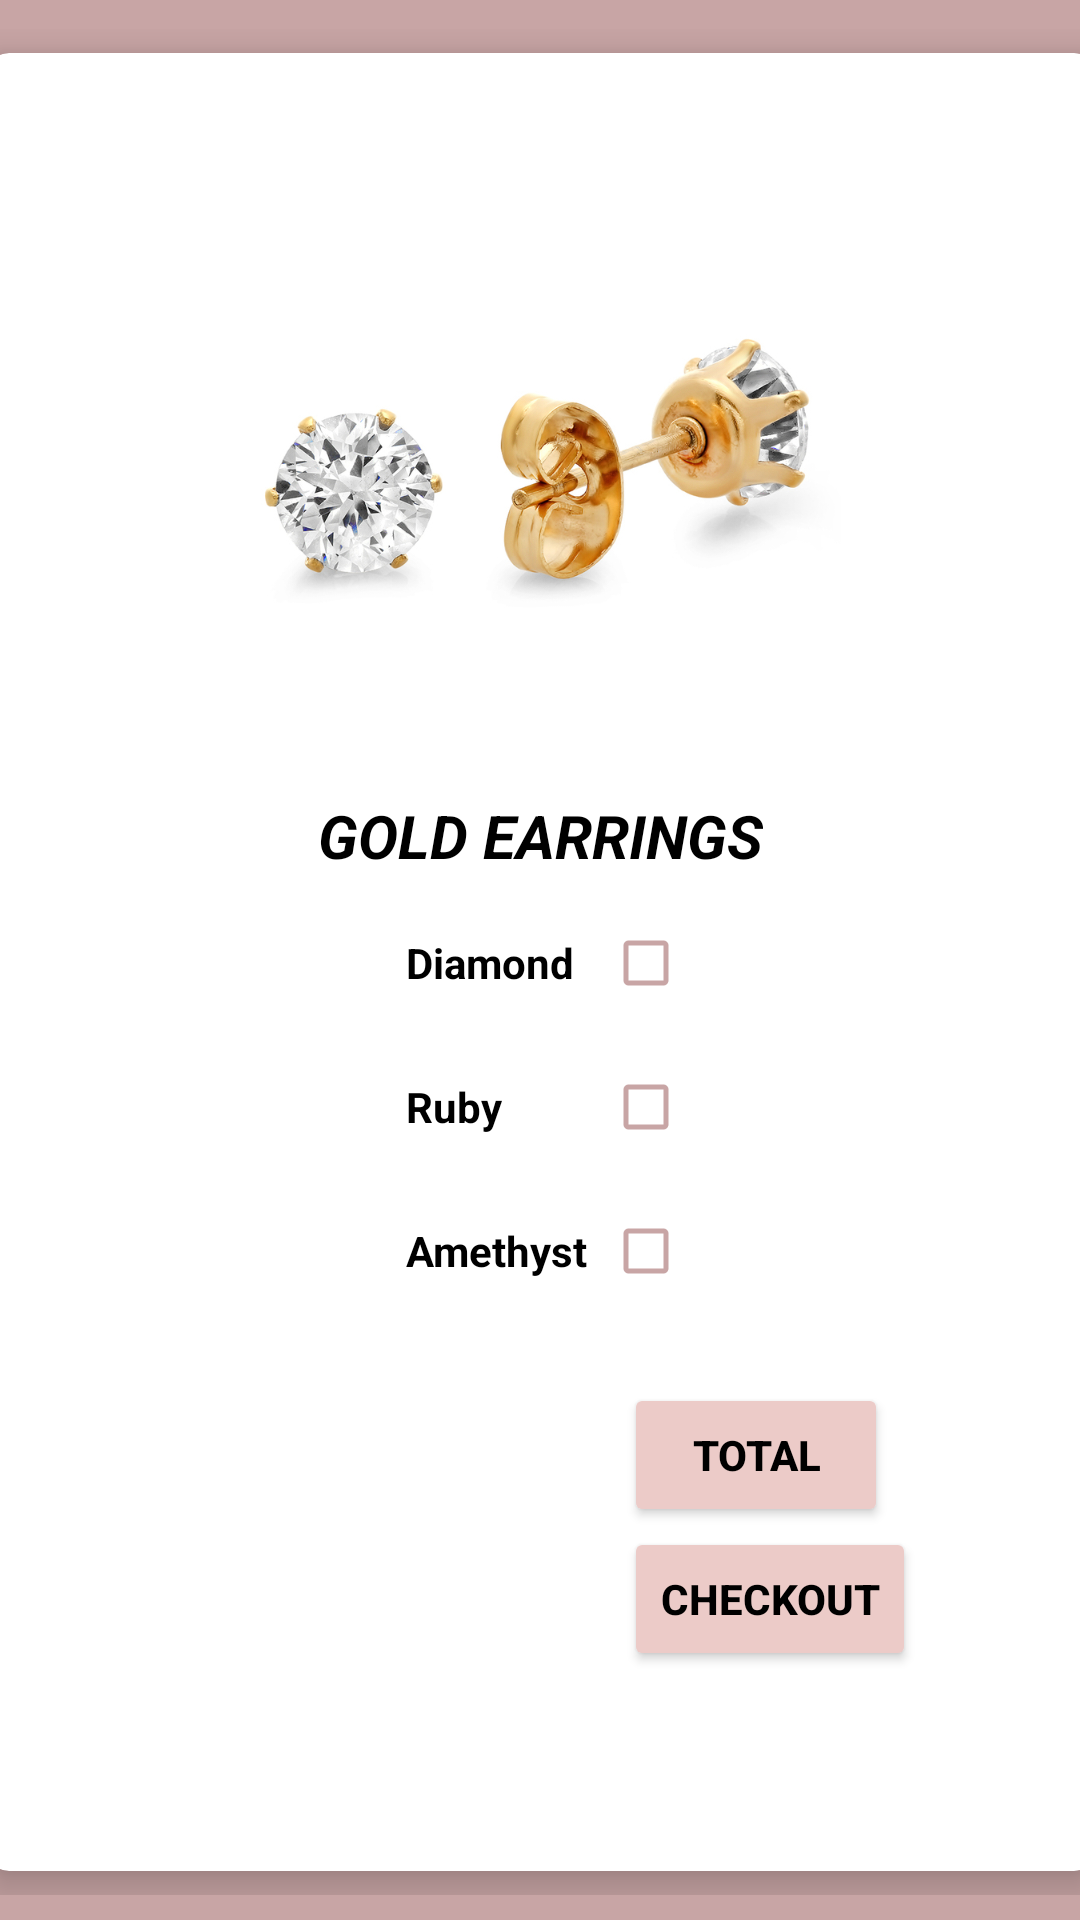

Here is an Android app screen rendered from its layout file. Give the layout XML and the strings, colors and styles it references.
<!-- AndroidManifest.xml: application theme Theme.CLE1 -->
<!-- res/layout/activity_earrings_g.xml -->
<?xml version="1.0" encoding="utf-8"?>
<androidx.constraintlayout.widget.ConstraintLayout xmlns:android="http://schemas.android.com/apk/res/android"
    xmlns:app="http://schemas.android.com/apk/res-auto"
    xmlns:tools="http://schemas.android.com/tools"
    android:layout_width="match_parent"
    android:layout_height="match_parent"
    android:background="#C8A5A5"
    tools:context=".EarringsG">
    <TextView
        android:id="@+id/textView"
        android:layout_width="325dp"
        android:layout_height="62dp"
        android:text=""
        android:textColor="#000000"
        android:textSize="26sp"
        android:textStyle="bold|italic"
        app:layout_constraintBottom_toBottomOf="parent"
        app:layout_constraintEnd_toEndOf="parent"
        app:layout_constraintHorizontal_bias="0.639"
        app:layout_constraintStart_toStartOf="parent"
        app:layout_constraintTop_toTopOf="parent"
        app:layout_constraintVertical_bias="0.023" />

    <GridLayout
        android:id="@+id/gridLayout"
        android:layout_width="387dp"
        android:layout_height="622dp"
        android:layout_margin="20dp"
        android:layout_marginTop="55dp"
        android:columnCount="2"
        android:rowCount="2"
        app:layout_constraintBottom_toBottomOf="parent"
        app:layout_constraintEnd_toEndOf="parent"
        app:layout_constraintStart_toStartOf="parent"
        app:layout_constraintTop_toTopOf="parent"
        app:layout_constraintVertical_bias="0.478">

        <androidx.cardview.widget.CardView
            android:layout_width="wrap_content"
            android:layout_height="wrap_content"
            android:layout_row="0"
            android:layout_rowWeight="1"
            android:layout_column="0"
            android:layout_columnWeight="1"
            android:layout_gravity="fill"
            android:layout_margin="8dp"
            app:cardCornerRadius="8dp"
            app:cardElevation="8dp"
            app:layout_constraintBottom_toBottomOf="@+id/gridLayout"
            app:layout_constraintEnd_toEndOf="parent"
            app:layout_constraintStart_toStartOf="parent"
            app:layout_constraintTop_toTopOf="@+id/gridLayout">

            <LinearLayout
                android:layout_width="wrap_content"
                android:layout_height="wrap_content"
                android:layout_gravity="center_vertical|center_horizontal"
                android:gravity="center"
                android:orientation="vertical">

                <ImageView
                    android:id="@+id/goldearrings"
                    android:layout_width="200dp"
                    android:layout_height="200dp"
                    app:srcCompat="@drawable/goldearrings" />

                <TextView
                    android:layout_width="wrap_content"
                    android:layout_height="wrap_content"
                    android:layout_margin="5dp"
                    android:text="GOLD EARRINGS"
                    android:textColor="#000000"
                    android:textSize="20sp"
                    android:textStyle="bold|italic" />
                <CheckBox
                    android:id="@+id/diamond"
                    android:layout_width="100dp"
                    android:layout_height="wrap_content"
                    android:text="Diamond"
                    android:padding="5dp"
                    android:textStyle="bold"
                    android:button="@null"
                    android:drawableRight="@drawable/checkbox"/>
                <CheckBox
                    android:id="@+id/ruby"
                    android:layout_width="100dp"
                    android:layout_height="wrap_content"
                    android:text="Ruby"
                    android:padding="5dp"
                    android:textStyle="bold"
                    android:button="@null"
                    android:drawableRight="@drawable/checkbox"/>
                <CheckBox
                    android:id="@+id/amethyst"
                    android:layout_width="100dp"
                    android:layout_height="wrap_content"
                    android:text="Amethyst"
                    android:padding="5dp"
                    android:textStyle="bold"
                    android:button="@null"
                    android:drawableRight="@drawable/checkbox"/>

                <GridLayout
                    android:id="@+id/gridLayout2"
                    android:layout_width="250dp"
                    android:layout_height="100dp"
                    android:layout_margin="20dp"
                    android:layout_marginTop="55dp"
                    android:columnCount="2"


                    app:layout_constraintBottom_toBottomOf="parent"
                    app:layout_constraintEnd_toEndOf="parent"
                    app:layout_constraintStart_toStartOf="parent"
                    app:layout_constraintTop_toTopOf="parent"
                    app:layout_constraintVertical_bias="0.478">


                    <Button
                        android:id="@+id/checkoutbtn"
                        android:layout_width="wrap_content"
                        android:layout_height="wrap_content"
                        android:layout_row="1"
                        android:layout_column="1"
                        android:backgroundTint="#ECCBC8"
                        android:text="Checkout"
                        android:textColor="#000000"
                        android:textStyle="bold" />
                    <Button
                        android:id="@+id/add"
                        android:layout_width="wrap_content"
                        android:layout_height="wrap_content"
                        android:layout_row="0"
                        android:layout_column="1"
                        android:backgroundTint="#ECCBC8"
                        android:text="TOTAL"
                        android:textColor="#000000"
                        android:textStyle="bold" />

                </GridLayout>
            </LinearLayout>

        </androidx.cardview.widget.CardView>


    </GridLayout>

</androidx.constraintlayout.widget.ConstraintLayout>
<!-- resources referenced by this layout -->
<resources>
  <!-- drawable checkbox (drawable) -->
  <?xml version="1.0" encoding="utf-8"?>
  <selector xmlns:android="http://schemas.android.com/apk/res/android">
  <item android:state_checked="false" android:drawable="@drawable/ic_baseline_check_box_outline"/>
  <item android:state_checked="true" android:drawable="@drawable/ic_baseline_check_box"/>
  
  </selector>
  <!-- drawable goldearrings: jpg bitmap (drawable-v24, 154137 bytes) -->
  <style name="Theme.CLE1" parent="Theme.MaterialComponents.DayNight.NoActionBar">
          <item name="android:windowFullscreen">true</item>
          
          <item name="colorPrimary">@color/purple_500</item>
          <item name="colorPrimaryVariant">@color/purple_700</item>
          <item name="colorOnPrimary">@color/white</item>
          
          <item name="colorSecondary">@color/teal_200</item>
          <item name="colorSecondaryVariant">@color/teal_700</item>
          <item name="colorOnSecondary">@color/black</item>
          
          <item name="android:statusBarColor">?attr/colorPrimaryVariant</item>
          
      </style>
  <!-- drawable ic_baseline_check_box_outline (drawable) -->
  <vector android:height="20dp" android:tint="#C8A5A5"
      android:viewportHeight="24" android:viewportWidth="24"
      android:width="20dp" xmlns:android="http://schemas.android.com/apk/res/android">
      <path android:fillColor="@android:color/white" android:pathData="M19,5v14H5V5h14m0,-2H5c-1.1,0 -2,0.9 -2,2v14c0,1.1 0.9,2 2,2h14c1.1,0 2,-0.9 2,-2V5c0,-1.1 -0.9,-2 -2,-2z"/>
  </vector>
  <!-- drawable ic_baseline_check_box (drawable) -->
  <vector android:height="20dp" android:tint="#ECCBC8"
      android:viewportHeight="24" android:viewportWidth="24"
      android:width="20dp" xmlns:android="http://schemas.android.com/apk/res/android">
      <path android:fillColor="@android:color/white" android:pathData="M19,3L5,3c-1.11,0 -2,0.9 -2,2v14c0,1.1 0.89,2 2,2h14c1.11,0 2,-0.9 2,-2L21,5c0,-1.1 -0.89,-2 -2,-2zM10,17l-5,-5 1.41,-1.41L10,14.17l7.59,-7.59L19,8l-9,9z"/>
  </vector>
  <!-- not gathered from this repository: default colours our renderer supplied (Android Studio template values) -->
  <color name="purple_500">#FF6200EE</color>
  <color name="purple_700">#FF3700B3</color>
  <color name="teal_200">#FF03DAC5</color>
  <color name="teal_700">#FF018786</color>
  <color name="black">#FF000000</color>
  <color name="white">#FFFFFFFF</color>
</resources>
